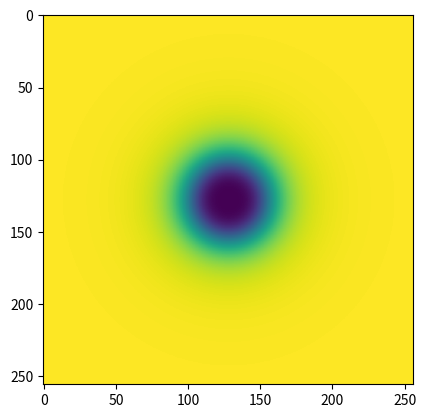

Write Python code to recreate this figure.
import numpy as np
import matplotlib.pyplot as plt

# Create an array for using to make Ideal low pass filter
[x, y] = np.meshgrid(np.arange(-128, 128), np.arange(-128, 128))
# Set radius and filter times
R = 30
n = 2
# Apply Butterworth high pass filter formula to H array
H1 = 1 / (1 + ((np.sqrt(x ** 2 + y ** 2) / R) ** (2 ** n)))
H2 = 1 - H1
# Plot filter
plt.imshow(H2)
plt.show()
